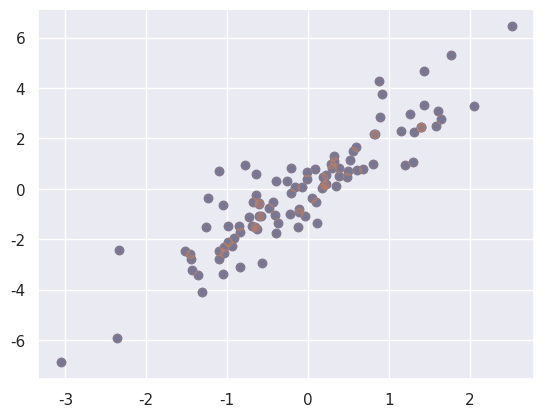

Source code (Python):
# -*- coding: utf-8 -*-
"""
One common use of fancy indexing is the selection of subsets of rows from 
a matrix. For example, we might have an N by D matrix representing N points
in D dimensions,such as the following points drawn from a two-dimensional 
normal distribution:
"""

import numpy as np
import matplotlib.pyplot as plt
import seaborn; seaborn.set() # for plot styling

mean = [0, 0]
cov = [[1, 2],
[2, 5]]
X = np.random.multivariate_normal(mean, cov, 100)
print(X.shape)
plt.scatter(X[:, 0], X[:, 1]);
indices = np.random.choice(X.shape[0], 20, replace=False)
print(indices)
selection = X[indices] # fancy indexing here
print(selection.shape)
plt.scatter(X[:, 0], X[:, 1], alpha=0.3)
plt.scatter(selection[:, 0], selection[:, 1],
facecolor='none', s=200); 

# This sort of strategy is often used to quickly partition datasets, as is 
# often needed in train/test splitting for validation of statistical models and
# in sampling approaches to answering statistical questions.